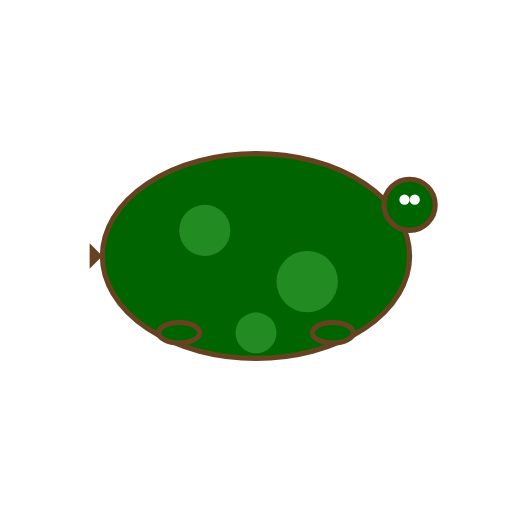
t = 0.00 s
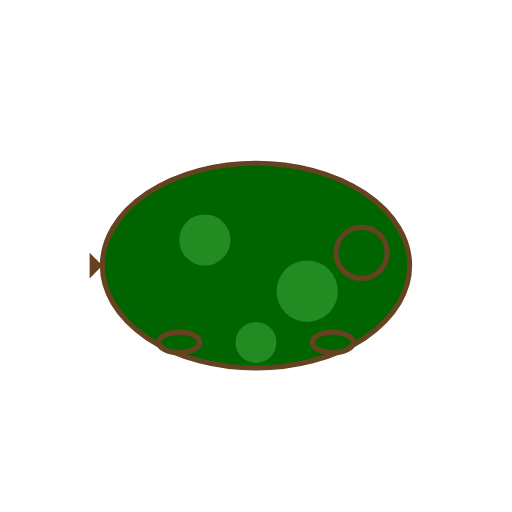
t = 0.38 s
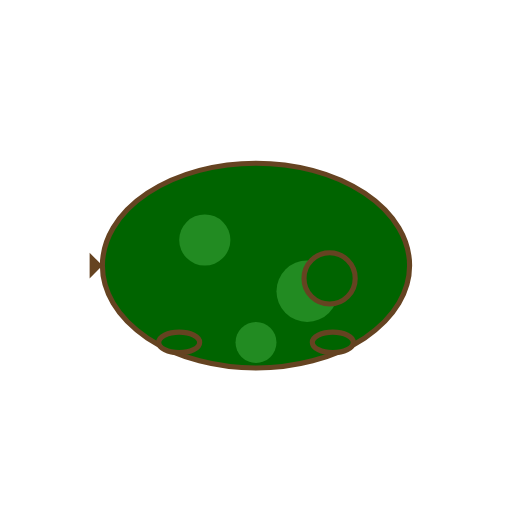
t = 0.63 s
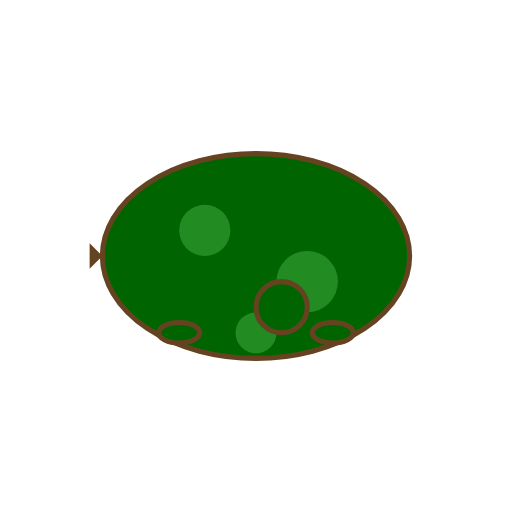
t = 1.00 s
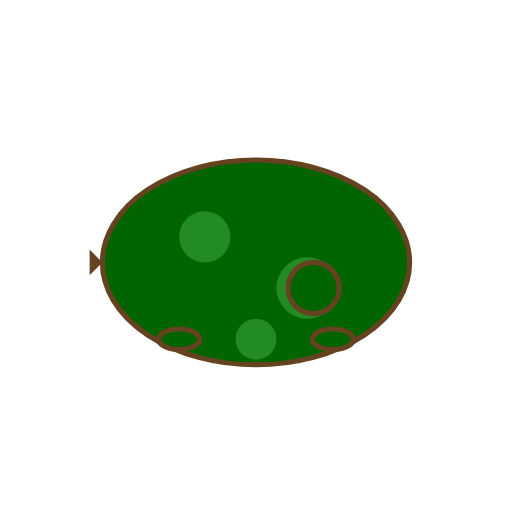
t = 1.25 s
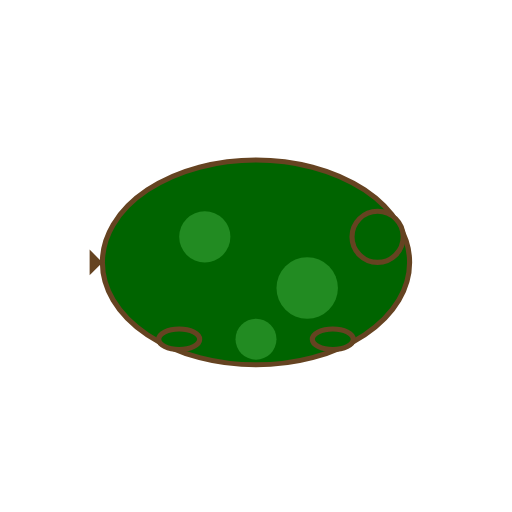
t = 1.75 s

The animated SVG that drew these frames (rendered in a browser with its animation timeline set to each time). Animation: 2 SMIL elements (animateTransform=2); one cycle of 2.00 s, repeats indefinitely.

<?xml version="1.0" encoding="UTF-8"?>
<svg width="200px" height="200px" viewBox="0 0 200 200" xmlns="http://www.w3.org/2000/svg" xmlns:xlink="http://www.w3.org/1999/xlink">
  <defs>
    <g id="Turtle_base_character">
      <!-- Shell -->
      <ellipse cx="100" cy="100" rx="60" ry="40" fill="#006400" stroke="#654321" stroke-width="2"/>
      <!-- Shell patches -->
      <circle cx="80" cy="90" r="10" fill="#228B22"/>
      <circle cx="120" cy="110" r="12" fill="#228B22"/>
      <circle cx="100" cy="130" r="8" fill="#228B22"/>
      <!-- Head -->
      <circle cx="160" cy="80" r="10" fill="#006400" stroke="#654321" stroke-width="2">
        <animateTransform attributeName="transform" attributeType="XML" type="translate"
          values="0 0; -50 40; 0 0" dur="2s" repeatCount="indefinite" />
      </circle>
      <!-- Eyes -->
      <circle cx="158" cy="78" r="2" fill="#FFFFFF"/>
      <circle cx="162" cy="78" r="2" fill="#FFFFFF"/>
      <!-- Legs -->
      <ellipse cx="70" cy="130" rx="8" ry="4" fill="#006400" stroke="#654321" stroke-width="2"/>
      <ellipse cx="130" cy="130" rx="8" ry="4" fill="#006400" stroke="#654321" stroke-width="2"/>
      <!-- Tail -->
      <polygon points="40,100 35,95 35,105" fill="#654321"/>
    </g>
  </defs>
  <use xlink:href="#Turtle_base_character">
    <animateTransform attributeName="transform" attributeType="XML" type="translate"
        values="0 0; 0 5; 0 0" dur="1s" repeatCount="indefinite"/>
  </use>
</svg>
